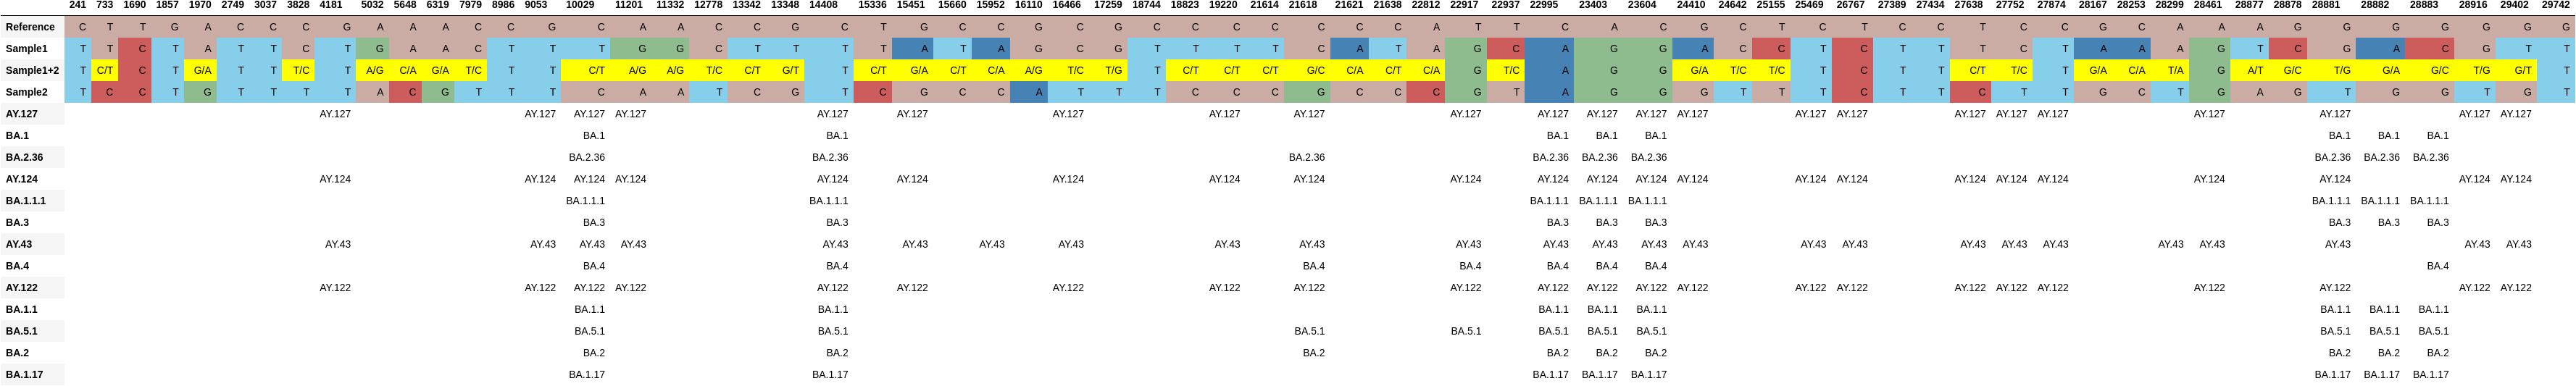

Data behind this chart, as committed beside it:
, 241, 733, 1690, 1857, 1970, 2749, 3037, 3828, 4181, 5032, 5648, 6319, 7979, 8986, 9053, 10029, 11201, 11332, 12778, 13342, 13348, 14408, 15336
Reference, C, T, T, G, A, C, C, C, G, A, A, A, C, C, G, C, A, A, C, C, G, C, T
Sample1, T, T, C, T, A, T, T, C, T, G, A, A, C, T, T, T, G, G, C, T, T, T, T
Sample1+2, T, C/T, C, T, G/A, T, T, T/C, T, A/G, C/A, G/A, T/C, T, T, C/T, A/G, A/G, T/C, C/T, G/T, T, C/T
Sample2, T, C, C, T, G, T, T, T, T, A, C, G, T, T, T, C, A, A, T, C, G, T, C
AY.127, , , , , , , , , AY.127, , , , , , AY.127, AY.127, AY.127, , , , , AY.127, 
BA.1, , , , , , , , , , , , , , , , BA.1, , , , , , BA.1, 
BA.2.36, , , , , , , , , , , , , , , , BA.2.36, , , , , , BA.2.36, 
AY.124, , , , , , , , , AY.124, , , , , , AY.124, AY.124, AY.124, , , , , AY.124, 
BA.1.1.1, , , , , , , , , , , , , , , , BA.1.1.1, , , , , , BA.1.1.1, 
BA.3, , , , , , , , , , , , , , , , BA.3, , , , , , BA.3, 
AY.43, , , , , , , , , AY.43, , , , , , AY.43, AY.43, AY.43, , , , , AY.43, 
BA.4, , , , , , , , , , , , , , , , BA.4, , , , , , BA.4, 
AY.122, , , , , , , , , AY.122, , , , , , AY.122, AY.122, AY.122, , , , , AY.122, 
BA.1.1, , , , , , , , , , , , , , , , BA.1.1, , , , , , BA.1.1, 
BA.5.1, , , , , , , , , , , , , , , , BA.5.1, , , , , , BA.5.1, 
BA.2, , , , , , , , , , , , , , , , BA.2, , , , , , BA.2, 
BA.1.17, , , , , , , , , , , , , , , , BA.1.17, , , , , , BA.1.17, 
